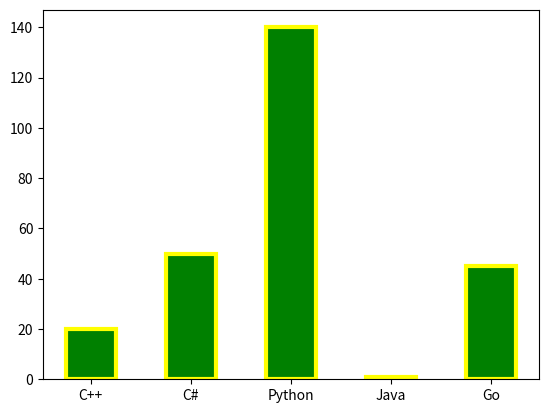

Here is the Python script that generated this plot:
import matplotlib.pyplot as plt

x = ["C++", "C#", "Python", "Java", "Go"]
y = [20, 50, 140, 1, 45]

plt.bar(x, y, color="green", width=0.5, edgecolor="yellow", lw=3)
plt.show()
